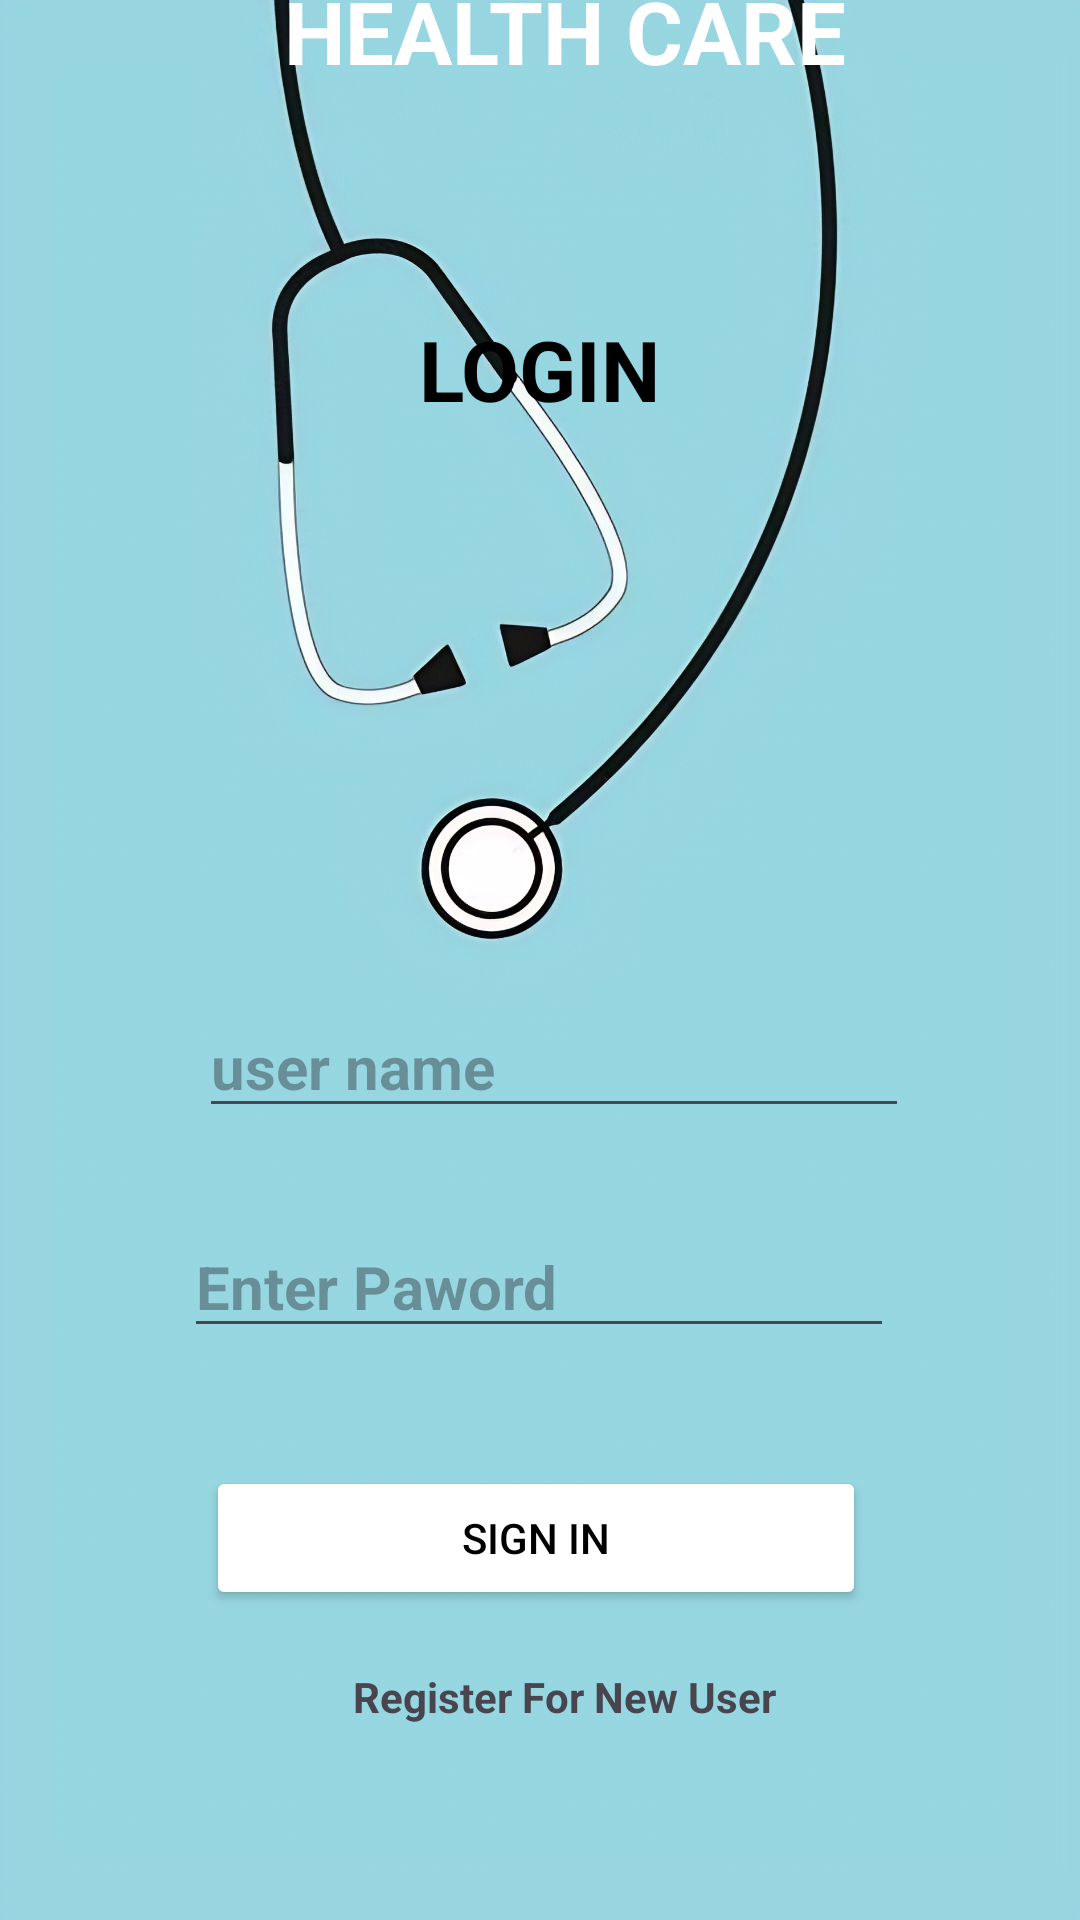

Produce the Android XML layout that renders to this screen, including the resource entries it uses.
<!-- AndroidManifest.xml: application theme Theme.DoctorApointment -->
<!-- res/layout/activity_login.xml -->
<?xml version="1.0" encoding="utf-8"?>
<androidx.constraintlayout.widget.ConstraintLayout xmlns:android="http://schemas.android.com/apk/res/android"
    xmlns:app="http://schemas.android.com/apk/res-auto"
    xmlns:tools="http://schemas.android.com/tools"
    android:id="@+id/quickdoc"
    android:layout_width="match_parent"
    android:background="@drawable/doctor1"
    android:layout_height="match_parent"
    tools:context=".MainActivity">





    <androidx.constraintlayout.widget.ConstraintLayout
        android:layout_width="match_parent"
        android:layout_height="690dp"
        app:layout_constraintBottom_toBottomOf="parent"
        app:layout_constraintEnd_toEndOf="parent"
        app:layout_constraintHorizontal_bias="1.0"
        app:layout_constraintStart_toStartOf="parent"
        app:layout_constraintTop_toTopOf="parent">

        <TextView
            android:id="@+id/textView4"
            android:layout_width="wrap_content"
            android:layout_height="wrap_content"
            android:text="HEALTH CARE"
            android:textColor="@color/white"
            android:textSize="29sp"
            android:textStyle="bold"
            app:layout_constraintBottom_toBottomOf="parent"
            app:layout_constraintEnd_toEndOf="parent"
            app:layout_constraintHorizontal_bias="0.549"
            app:layout_constraintStart_toStartOf="parent"
            app:layout_constraintTop_toTopOf="parent"
            app:layout_constraintVertical_bias="0.024" />

        <TextView
            android:id="@+id/textViewApptittle"
            android:layout_width="wrap_content"
            android:layout_height="wrap_content"
            android:text="LOGIN"
            android:textAllCaps="false"
            android:textColor="@color/black"
            android:textSize="28sp"
            android:textStyle="bold"
            app:layout_constraintBottom_toBottomOf="parent"
            app:layout_constraintEnd_toEndOf="parent"
            app:layout_constraintStart_toStartOf="parent"
            app:layout_constraintTop_toBottomOf="@+id/textView4"
            app:layout_constraintVertical_bias="0.125" />

        <EditText
            android:id="@+id/edittextuserLogin"
            android:layout_width="wrap_content"
            android:layout_height="wrap_content"
            android:ems="10"
            android:hint="user name"
            android:inputType="text|textAutoCorrect"
            android:textColor="@color/white"
            android:textSize="20sp"
            android:textStyle="bold"
            app:layout_constraintBottom_toBottomOf="parent"
            app:layout_constraintEnd_toEndOf="parent"
            app:layout_constraintHorizontal_bias="0.537"
            app:layout_constraintStart_toStartOf="parent"
            app:layout_constraintTop_toBottomOf="@+id/textViewApptittle"
            app:layout_constraintVertical_bias="0.397" />

        <EditText
            android:id="@+id/editexgLoginpword"
            android:layout_width="wrap_content"
            android:layout_height="wrap_content"
            android:layout_marginBottom="180dp"
            android:ems="10"
            android:hint="Enter Paword"
            android:inputType="textPassword"
            android:textColor="@color/white"
            android:textSize="20sp"
            android:textStyle="bold"
            app:layout_constraintBottom_toBottomOf="parent"
            app:layout_constraintEnd_toEndOf="parent"
            app:layout_constraintHorizontal_bias="0.497"
            app:layout_constraintStart_toStartOf="parent"
            app:layout_constraintTop_toBottomOf="@+id/edittextuserLogin"
            app:layout_constraintVertical_bias="0.448" />

        <Button
            android:id="@+id/Singin"
            android:layout_width="220dp"
            android:layout_height="wrap_content"
            android:backgroundTint="@color/white"
            android:text="Sign in"
            android:textColor="@color/black"
            app:layout_constraintBottom_toBottomOf="parent"
            app:layout_constraintEnd_toEndOf="parent"
            app:layout_constraintHorizontal_bias="0.49"
            app:layout_constraintStart_toStartOf="parent"
            app:layout_constraintTop_toBottomOf="@+id/editexgLoginpword"
            app:layout_constraintVertical_bias="0.234" />

        <TextView
            android:id="@+id/RegisterNewUser"
            android:layout_width="match_parent"
            android:layout_height="wrap_content"
            android:layout_marginStart="16dp"
            android:layout_marginTop="18dp"
            android:layout_marginBottom="89dp"
            android:gravity="center"
            android:textStyle="bold"
            android:text="Register For New User"
            app:layout_constraintBottom_toBottomOf="parent"
            app:layout_constraintEnd_toEndOf="parent"
            app:layout_constraintStart_toStartOf="parent"
            app:layout_constraintTop_toBottomOf="@+id/Singin" />

    </androidx.constraintlayout.widget.ConstraintLayout>
</androidx.constraintlayout.widget.ConstraintLayout>
<!-- resources referenced by this layout -->
<resources>
  <color name="black">#FF000000</color>
  <color name="white">#FFFFFFFF</color>
  <!-- drawable doctor1: jpg bitmap (drawable, 516209 bytes) -->
  <style name="Theme.DoctorApointment" parent="Base.Theme.DoctorApointment" />
  <style name="Base.Theme.DoctorApointment" parent="Theme.Material3.DayNight.NoActionBar">
          
          
      </style>
</resources>
